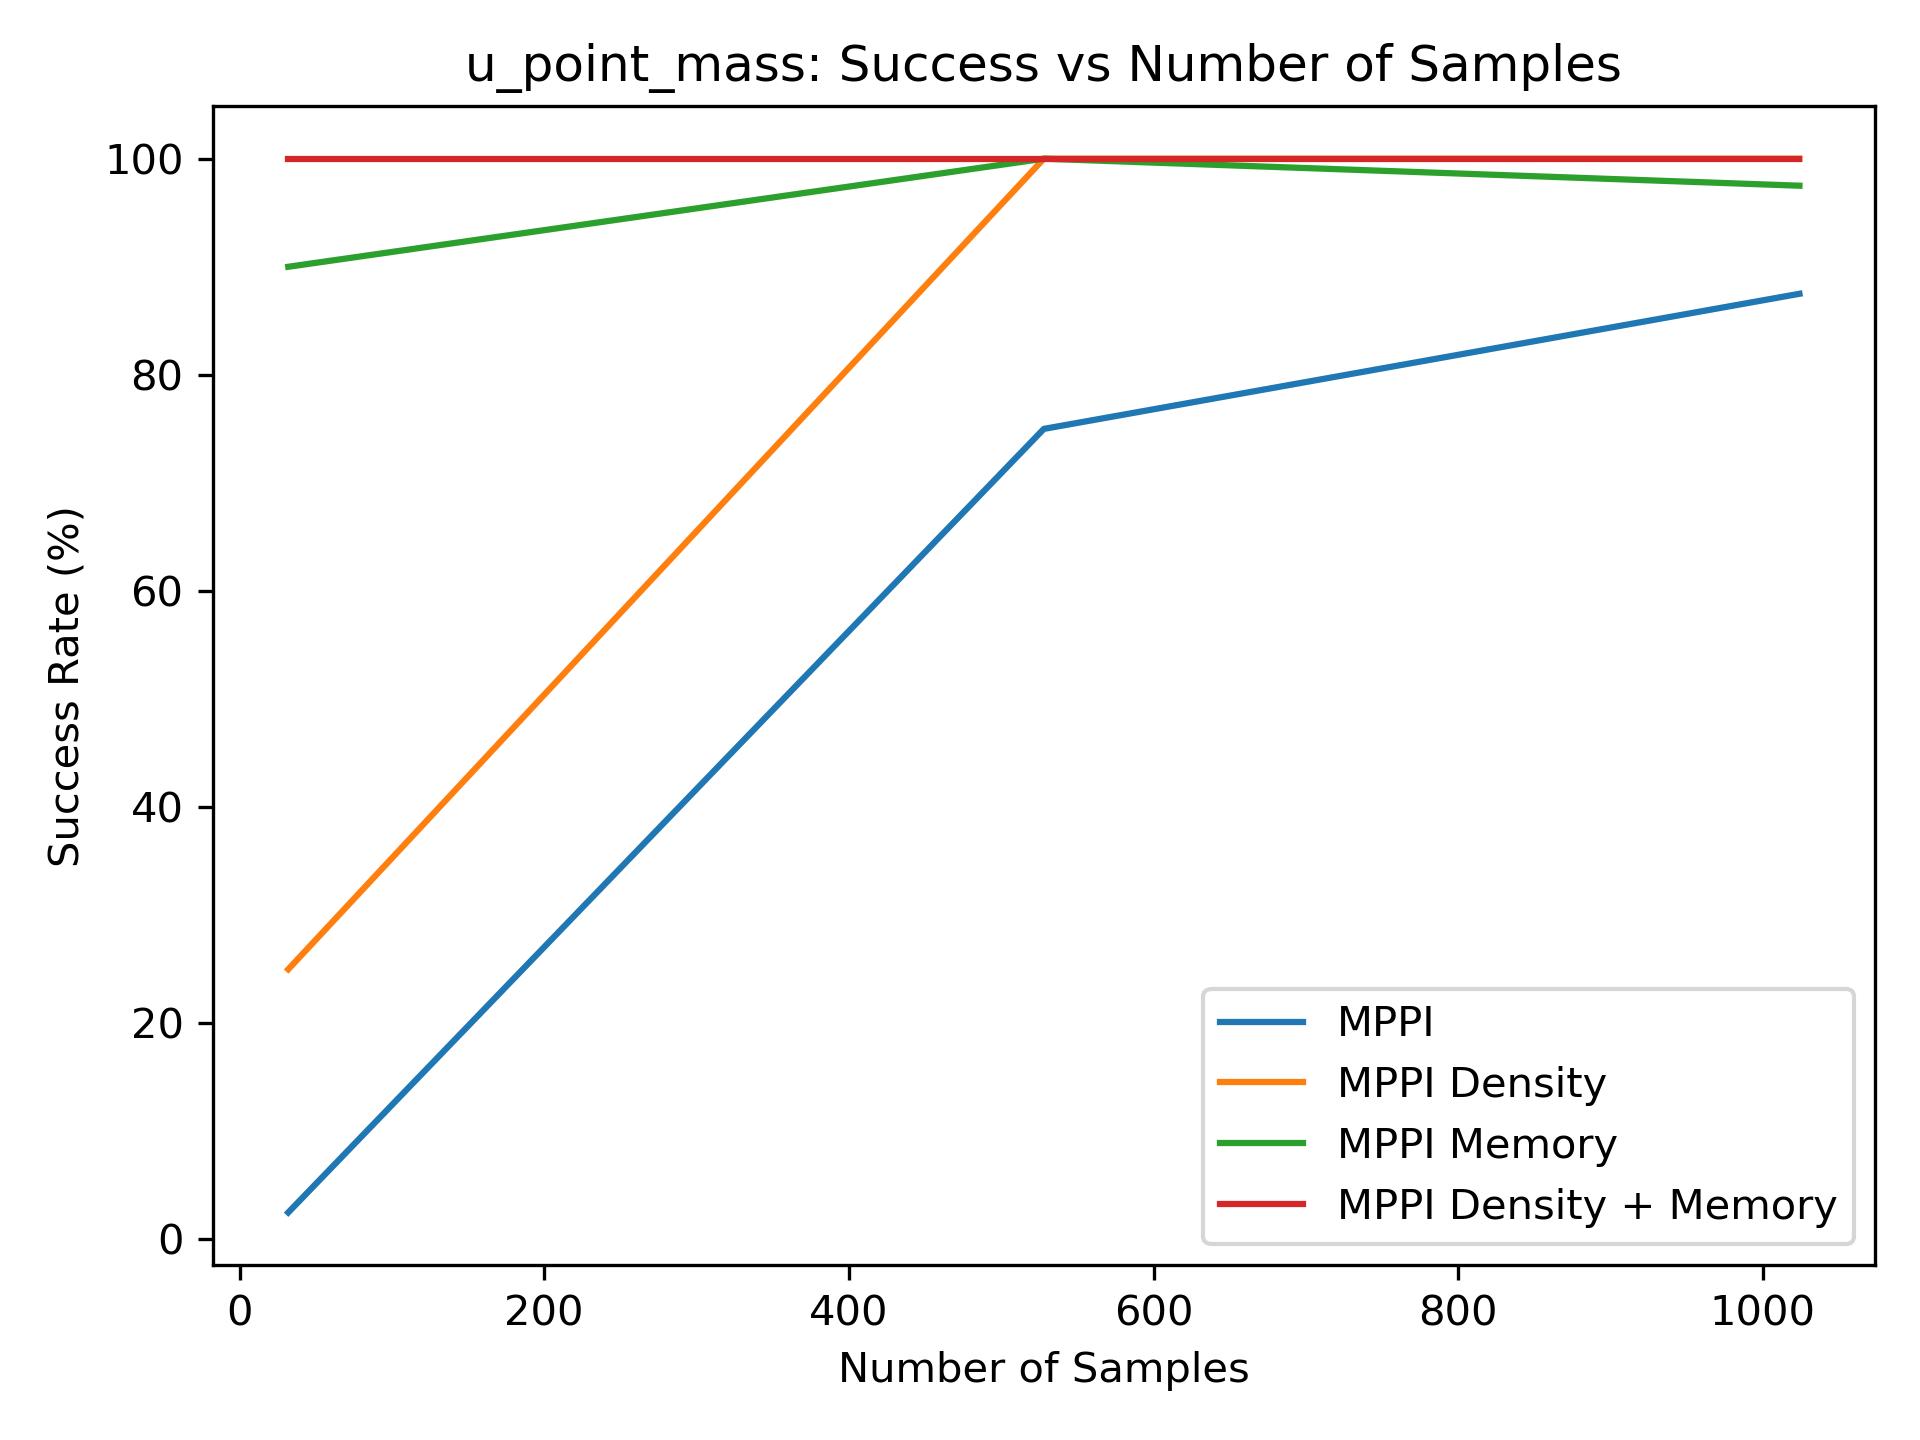

The data file committed next to this chart (first rows):
2.500000000000000000e+00, 7.500000000000000000e+01, 8.750000000000000000e+01
2.500000000000000000e+01, 1.000000000000000000e+02, 1.000000000000000000e+02
9.000000000000000000e+01, 1.000000000000000000e+02, 9.750000000000000000e+01
1.000000000000000000e+02, 1.000000000000000000e+02, 1.000000000000000000e+02
